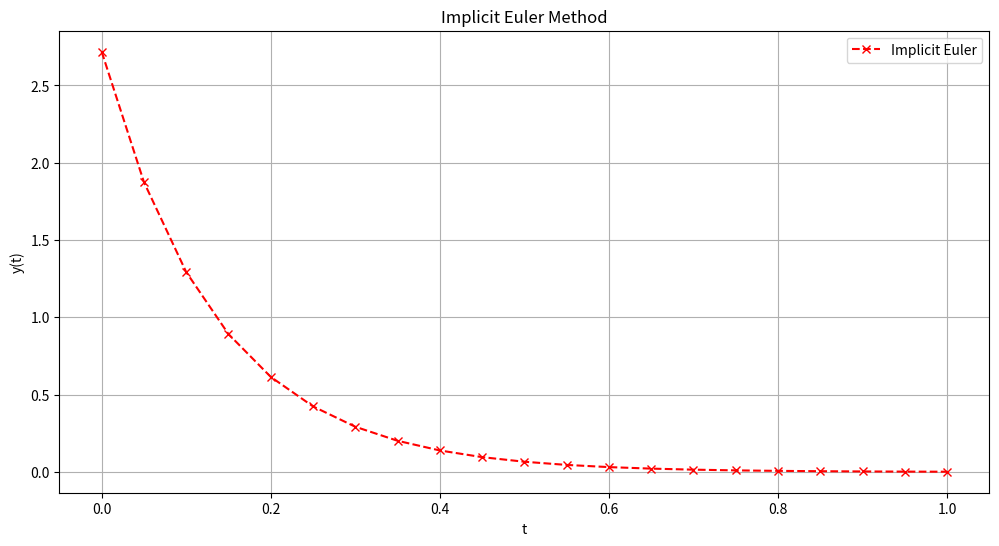
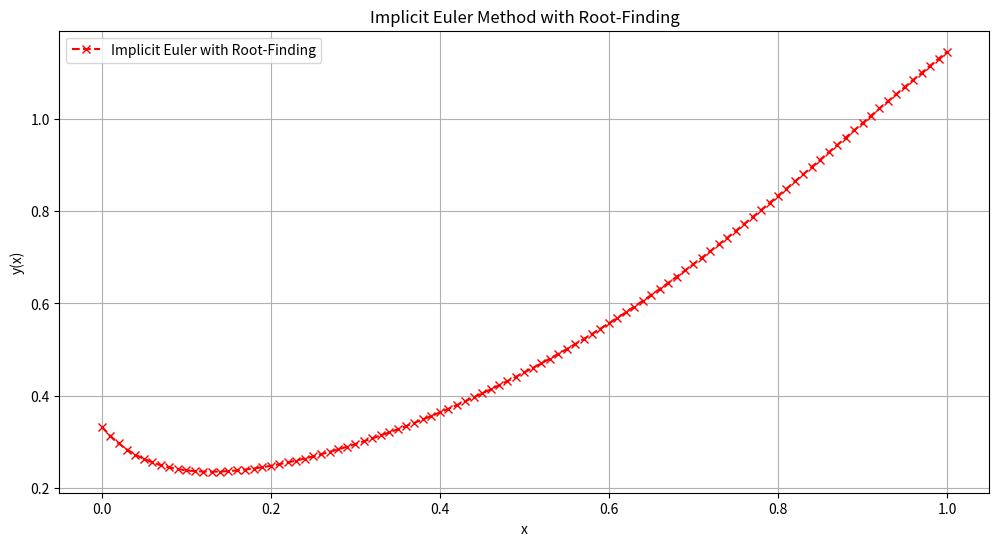
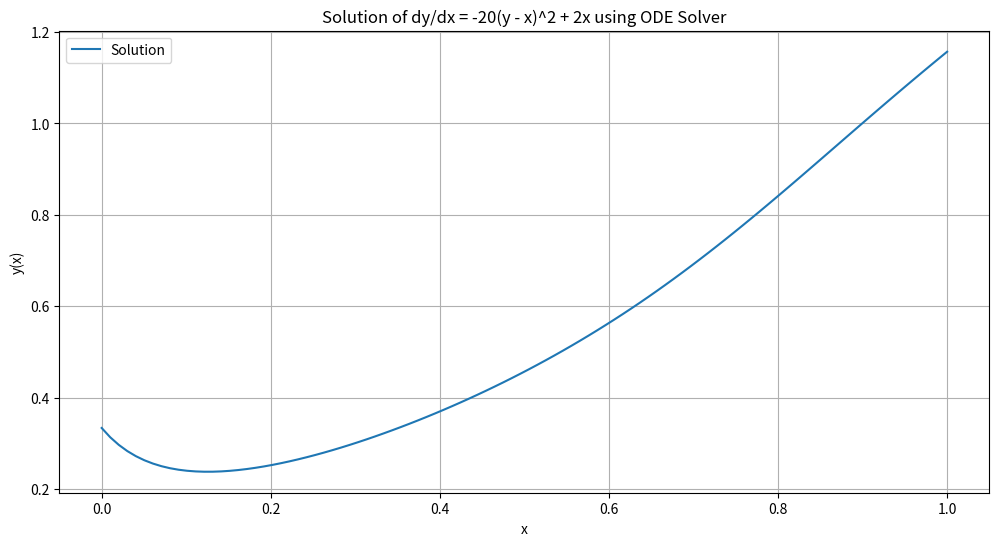

Here is the Python script that generated these plots, in order:
#!/usr/bin/env python
# coding: utf-8

# Equation 1, finding y_i+1 directly from solving the algebraic equation, didn't need to use a root finding equation as it was simple

# In[9]:


import numpy as np
import matplotlib.pyplot as plt

# Implicit Euler method
def implicit_euler(h, t_final):
    num_steps = int(t_final / h)
    t_values = np.linspace(0, t_final, num_steps + 1)
    y_values = np.zeros(num_steps + 1)
    y_values[0] = np.exp(1)  # Initial condition

    for i in range(num_steps):
        y_values[i + 1] = y_values[i] / (1 + 9 * h)

    return t_values, y_values

# Parameters
h = 0.05
t_final =1.0

# Compute solutions
t_values, y_implicit = implicit_euler(h, t_final)

# Plot results
plt.figure(figsize=(12, 6))
plt.plot(t_values, y_implicit, label='Implicit Euler', linestyle='--', marker='x', color='red')
plt.xlabel('t')
plt.ylabel('y(t)')
plt.legend()
plt.grid(True)
plt.title('Implicit Euler Method')
plt.show()


# Equation 2 using scipy.optimize.root for root finding
# 

# In[10]:


import numpy as np
import matplotlib.pyplot as plt
from scipy.optimize import root

# Implicit Euler method with root-finding
def implicit_euler_root(h, x_final):
    num_steps = int(x_final / h)
    x_values = np.linspace(0, x_final, num_steps + 1)
    y_values = np.zeros(num_steps + 1)
    y_values[0] = 1/3  # Initial condition

    for i in range(num_steps):
        # Define the function for which we want to find the root
        f = lambda y_next: y_next - y_values[i] - h * (-20 * (y_next - x_values[i])**2 + 2 * x_values[i])
        # Use the root function to find the root
        y_values[i + 1] = root(f, y_values[i]).x

    return x_values, y_values

# Parameters
h = 0.01
x_final = 1.0

# Compute solutions
x_values, y_implicit_root = implicit_euler_root(h, x_final)

# Plot results
plt.figure(figsize=(12, 6))
plt.plot(x_values, y_implicit_root, label='Implicit Euler with Root-Finding', linestyle='--', marker='x', color='red')
plt.xlabel('x')
plt.ylabel('y(x)')
plt.legend()
plt.grid(True)
plt.title('Implicit Euler Method with Root-Finding')
plt.show()


# In[12]:


import numpy as np
import matplotlib.pyplot as plt
from scipy.integrate import solve_ivp

# Define the differential equation
def dy_dx(x, y):
    return -20 * (y - x)**2 + 2 * x

# Parameters
x_span = (0, 1)
y_init = [1/3]

# Solve the differential equation
solution = solve_ivp(dy_dx, x_span, y_init, method='Radau', dense_output=True)

# Plot the solution
x_values = np.linspace(0, 1, 100)
y_values = solution.sol(x_values)
plt.figure(figsize=(12, 6))
plt.plot(x_values, y_values[0], label='Solution')
plt.xlabel('x')
plt.ylabel('y(x)')
plt.legend()
plt.grid(True)
plt.title('Solution of dy/dx = -20(y - x)^2 + 2x using ODE Solver')
plt.show()


# In[ ]:




